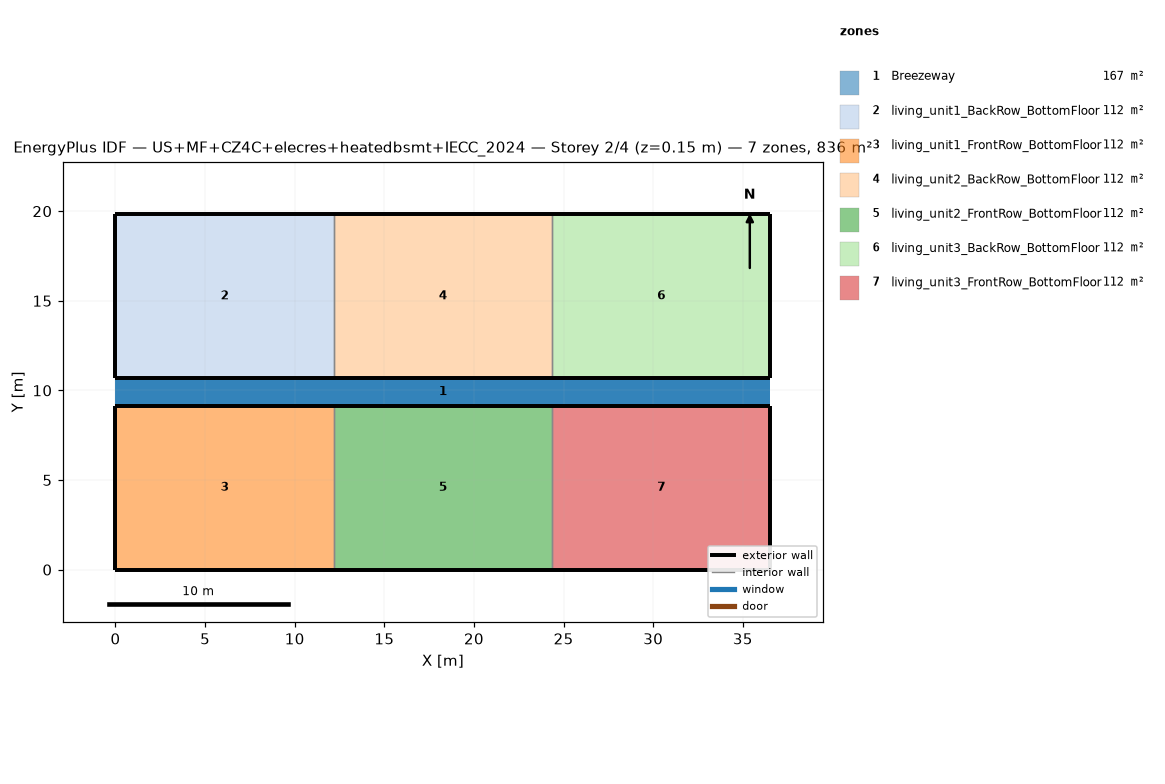
=== STOREY PLAN SPEC (per zone: floor XY polygon, exterior-wall plan segments, windows/doors) ===
zone 1: Breezeway  (167.0 m²)
  floor: (36.54, 9.16) (0.00, 9.16) (0.00, 10.68) (36.54, 10.68)
  floor: (36.54, 9.16) (0.00, 9.16) (0.00, 10.68) (36.54, 10.68)
  floor: (36.54, 9.16) (0.00, 9.16) (0.00, 10.68) (36.54, 10.68)
zone 2: living_unit1_BackRow_BottomFloor  (111.5 m²)
  floor: (12.18, 10.68) (0.00, 10.68) (0.00, 19.84) (12.18, 19.84)
  exterior wall: (0.00, 10.68) – (12.18, 10.68)  [12.2 m]
  exterior wall: (12.18, 19.84) – (0.00, 19.84)  [12.2 m]
  exterior wall: (0.00, 19.84) – (0.00, 10.68)  [9.2 m]
  interior walls: 1
zone 3: living_unit1_FrontRow_BottomFloor  (111.5 m²)
  floor: (12.18, 0.00) (0.00, 0.00) (0.00, 9.16) (12.18, 9.16)
  exterior wall: (0.00, 0.00) – (12.18, 0.00)  [12.2 m]
  exterior wall: (12.18, 9.16) – (0.00, 9.16)  [12.2 m]
  exterior wall: (0.00, 9.16) – (0.00, 0.00)  [9.2 m]
  interior walls: 1
zone 4: living_unit2_BackRow_BottomFloor  (111.5 m²)
  floor: (24.36, 10.68) (12.18, 10.68) (12.18, 19.84) (24.36, 19.84)
  exterior wall: (12.18, 10.68) – (24.36, 10.68)  [12.2 m]
  exterior wall: (24.36, 19.84) – (12.18, 19.84)  [12.2 m]
  interior walls: 2
zone 5: living_unit2_FrontRow_BottomFloor  (111.5 m²)
  floor: (24.36, 0.00) (12.18, 0.00) (12.18, 9.16) (24.36, 9.16)
  exterior wall: (12.18, 0.00) – (24.36, 0.00)  [12.2 m]
  exterior wall: (24.36, 9.16) – (12.18, 9.16)  [12.2 m]
  interior walls: 2
zone 6: living_unit3_BackRow_BottomFloor  (111.5 m²)
  floor: (36.54, 10.68) (24.36, 10.68) (24.36, 19.84) (36.54, 19.84)
  exterior wall: (24.36, 10.68) – (36.54, 10.68)  [12.2 m]
  exterior wall: (36.54, 10.68) – (36.54, 19.84)  [9.2 m]
  exterior wall: (36.54, 19.84) – (24.36, 19.84)  [12.2 m]
  interior walls: 1
zone 7: living_unit3_FrontRow_BottomFloor  (111.5 m²)
  floor: (36.54, 0.00) (24.36, 0.00) (24.36, 9.16) (36.54, 9.16)
  exterior wall: (24.36, 0.00) – (36.54, 0.00)  [12.2 m]
  exterior wall: (36.54, 0.00) – (36.54, 9.16)  [9.2 m]
  exterior wall: (36.54, 9.16) – (24.36, 9.16)  [12.2 m]
  interior walls: 1

=== DERIVED (storey summary) ===
Building: US+MF+CZ4C+elecres+heatedbsmt+IECC_2024
Storey: 2 of 4  (floor level z = 0.15 m)
Storey gross floor area: 836.2 m²
Zones on this storey: 7
  - Breezeway: floor 167.0 m²
  - living_unit1_BackRow_BottomFloor: floor 111.5 m²; exterior wall 33.5 m (86.9 m²); WWR 0.0%
  - living_unit1_FrontRow_BottomFloor: floor 111.5 m²; exterior wall 33.5 m (86.9 m²); WWR 0.0%
  - living_unit2_BackRow_BottomFloor: floor 111.5 m²; exterior wall 24.4 m (63.1 m²); WWR 0.0%
  - living_unit2_FrontRow_BottomFloor: floor 111.5 m²; exterior wall 24.4 m (63.1 m²); WWR 0.0%
  - living_unit3_BackRow_BottomFloor: floor 111.5 m²; exterior wall 33.5 m (86.9 m²); WWR 0.0%
  - living_unit3_FrontRow_BottomFloor: floor 111.5 m²; exterior wall 33.5 m (86.9 m²); WWR 0.0%
Zone adjacency (shared interzone walls):
  - living_unit1_BackRow_BottomFloor ↔ living_unit2_BackRow_BottomFloor
  - living_unit1_FrontRow_BottomFloor ↔ living_unit2_FrontRow_BottomFloor
  - living_unit2_BackRow_BottomFloor ↔ living_unit3_BackRow_BottomFloor
  - living_unit2_FrontRow_BottomFloor ↔ living_unit3_FrontRow_BottomFloor